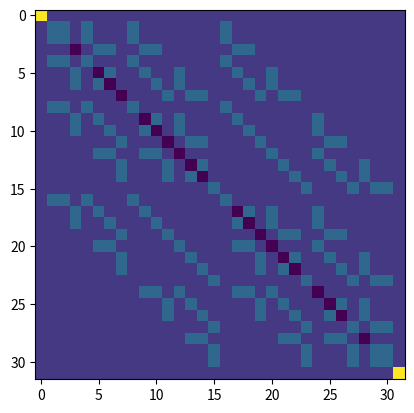

Python code for this plot:
import numpy as np
import matplotlib.pyplot as plt
np.set_printoptions(threshold=np.inf, linewidth=np.inf)


def hamilton_matrix(J, N):
    """
    Generates the hamiltonian Matrix for a list of arbitrary couplings.
    @param N: Number of sites to model.
    @param J: Array of dimensions [3,2**N] with N= number of sites. Entries in the list represent the couplings.
        The first index describes the coupling dimension (0=x, 1=y, 3=z).
        The second index describes the (two) sites which are coupled as a binary number i.e. "2-3" coupling = 5 = 0b110
    @return: hamilton matrix with dimensions [2**N, 2**N]. States are ordered in increasing binary representation
        with physical states having the *same* ordering as the binary values.
        The first state is thus positioned at the rightmost position, the last one at the leftmost position.
    """
    if not J.shape[1] == 2**N:
        raise Exception("J must have the second dimension equal to 2**N")
    arrsize = [J.shape[0], J.shape[1], J.shape[1]]
    H = np.zeros(arrsize, dtype=float)  # calculate each dimension separately, sum them in the end
    #  generate list of all two-particle interactions in binary format, i.e for (N=3)1-2 '011', for (N=9)3-9 '100000100'
    masks = []
    for j in range(1, N):
        for i in range(0, j):
            masks.append(np.power(2, i, dtype=int) + np.power(2, j, dtype=int))
    kMax = H.shape[1]
    for a in range(0, kMax):
        for m in masks:
            b = a ^ m  # state with applicable raising & lowering operators applied, unapplicables are 0 either way
            H[0, a, b] = J[0, m] / 4  # x-coupling. No case distinction necessary.
            eq = a & m  # get only the effected spins
            g = 0
            for i in range(H.shape[1]):
                g += (eq >> i) & 1  # go through the effected spins and sum outcome
            #  case distinction for parallel (g=1 or g=2) or antiparallel (g=1) spins.
            if g == 1:
                H[1, a, b] += J[1, m] / 4  # y-coupling for antiparallel spins
                H[2, a, a] -= J[2, m] / 4  # z-coupling for antiparallel spins
            else:
                H[1, a, b] -= J[1, m] / 4  # y-coupling for parallel spins
                H[2, a, a] += J[2, m] / 4  # z-coupling for parallel spins
            "breakpoint"
    # return the sum over all dimensions
    ges = H[0]
    for i in range(1, H.shape[0]):
        ges += H[i]
    return ges

J = 1
N = 3

#1b
J1 = np.ones([3, 2 ** N], dtype=float)
J1[1] = np.zeros([2 ** N])
J1[0] = np.zeros([2 ** N])

#1c
J2 = np.ones([3, 2 ** N], dtype=float)

#1d
J3 = np.zeros([3, 2 ** N])
J3[0, 0b011] = 1
J3[1, 0b110] = 1
J3[2, 0b101] = 1

Jtest = np.ones([3, 2**5])

J1 *= J
J2 *= J
J3 *= J
print("J1 (Ising model): ")
print(hamilton_matrix(J1, N))
print("\nJ2 (isotropic Heisenberg model): ")
print(hamilton_matrix(J2, N))
print("\nJ3 (Exercise 1d): ")
print(hamilton_matrix(J3, N))
print("\nJtest for N>3: ")
H=hamilton_matrix(Jtest, 5)
print(H)
plt.imshow(H)
plt.show()
